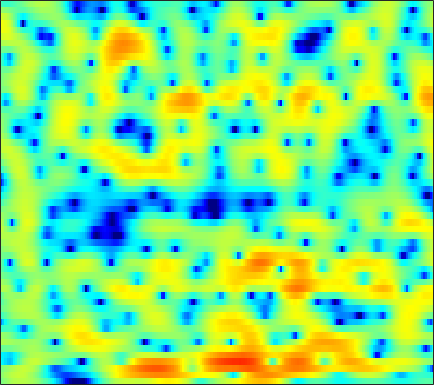

The file beside this chart, header and first rows:
-0.4077, 0.0998, 0.70643, 1.2177, 1.5389, 1.8892, 2.1655, 2.3118, 2.4332, 2.4793, 2.4485, 2.3744, 2.207, 1.9633, 1.7269, 1.3505, 0.89873, 0.50504, -0.10929, -0.81337, -1.6077, -2.2698, -3.2787, -4.4098
0.3859, 0.8805, 1.462, 1.957, 2.268, 2.603, 2.846, 2.966, 3.036, 3.008, 2.877, 2.708, 2.382, 1.939, 1.525, 0.8618, 0.0628, -0.6226, -1.66, -2.835, -4.148, -5.215, -6.719, -8.263
-0.1674, 0.1559, 0.5822, 1.002, 1.311, 1.72, 2.116, 2.389, 2.702, 2.938, 3.075, 3.1, 3.013, 2.766, 2.469, 1.908, 1.141, 0.4232, -0.7502, -2.193, -3.949, -5.487, -7.835, -10.44
-5.841, -6.332, -7.285, -8.312, -8.692, -7.989, -6.099, -4.46, -2.452, -0.7814, 0.5413, 1.326, 2.119, 2.658, 2.912, 3.075, 3.047, 2.923, 2.638, 2.231, 1.756, 1.368, 0.8357, 0.3135
-6.066, -6.247, -6.736, -7.3, -7.546, -7.284, -6.227, -5.105, -3.505, -2.035, -0.7912, -0.01295, 0.8207, 1.444, 1.784, 2.091, 2.247, 2.279, 2.233, 2.096, 1.905, 1.739, 1.504, 1.27
-1.189, -1.087, -0.9813, -0.8722, -0.7721, -0.5936, -0.3492, -0.1325, 0.2054, 0.5547, 0.8932, 1.131, 1.391, 1.568, 1.64, 1.646, 1.524, 1.347, 0.9988, 0.5183, -0.07118, -0.573, -1.265, -1.886
1.905, 1.834, 1.713, 1.572, 1.456, 1.298, 1.144, 1.043, 0.9436, 0.8906, 0.8995, 0.9518, 1.056, 1.175, 1.248, 1.29, 1.206, 1.036, 0.6196, -0.07618, -1.145, -2.277, -4.407, -7.751
1.226, 1.014, 0.6865, 0.28, -0.1054, -0.759, -1.604, -2.353, -3.491, -4.576, -5.201, -5.099, -4.249, -2.996, -2.045, -0.9325, -0.08728, 0.372, 0.759, 0.9008, 0.8319, 0.6769, 0.3927, 0.1177
-3.438, -3.217, -2.899, -2.737, -2.794, -3.178, -3.998, -4.986, -6.933, -9.765, -12.91, -12.82, -9.334, -5.995, -4.077, -2.153, -0.762, 0.02024, 0.7846, 1.307, 1.661, 1.843, 2.018, 2.167
-11.06, -7.871, -5.228, -3.57, -2.744, -2.036, -1.676, -1.562, -1.539, -1.552, -1.472, -1.284, -0.8787, -0.3436, 0.09452, 0.6333, 1.073, 1.319, 1.511, 1.561, 1.49, 1.373, 1.164, 0.9629
-3.079, -2.526, -1.673, -0.8397, -0.2691, 0.3856, 0.9024, 1.214, 1.538, 1.796, 1.995, 2.115, 2.24, 2.308, 2.315, 2.242, 2.06, 1.833, 1.381, 0.7362, -0.1348, -0.9591, -2.302, -3.921
-0.9766, -0.6538, -0.1483, 0.392, 0.7801, 1.256, 1.67, 1.938, 2.235, 2.454, 2.602, 2.654, 2.649, 2.557, 2.412, 2.108, 1.657, 1.208, 0.4519, -0.5134, -1.737, -2.84, -4.646, -6.938
-2.185, -1.348, -0.4074, 0.3322, 0.7752, 1.226, 1.58, 1.789, 2.02, 2.201, 2.344, 2.415, 2.455, 2.399, 2.274, 1.983, 1.518, 1.04, 0.2406, -0.7486, -1.888, -2.814, -4.069, -5.153
-1.444, -0.3888, 0.5404, 1.031, 1.182, 1.178, 1.029, 0.8818, 0.7727, 0.8679, 1.19, 1.538, 2.022, 2.404, 2.582, 2.606, 2.355, 1.968, 1.138, -0.07577, -1.724, -3.301, -5.862, -8.744
2.17, 2.203, 2.025, 1.526, 0.8958, -0.4141, -2.402, -4.47, -7.804, -8.742, -5.516, -3.029, -0.5298, 1.173, 2.044, 2.734, 2.985, 2.907, 2.443, 1.576, 0.2733, -0.9965, -3.114, -5.388
1.482, 1.164, 0.6096, -0.1195, -0.8311, -2.031, -3.544, -4.827, -6.341, -6.591, -5.192, -3.703, -1.894, -0.4523, 0.3613, 1.111, 1.523, 1.638, 1.592, 1.346, 0.9702, 0.6499, 0.2534, -0.00862
-0.2938, -0.6371, -1.109, -1.583, -1.902, -2.211, -2.371, -2.387, -2.254, -1.911, -1.429, -0.9882, -0.4013, 0.1308, 0.4219, 0.6803, 0.7633, 0.724, 0.5795, 0.3851, 0.209, 0.1066, 0.09795, 0.2179
-1.486, -2.259, -3.475, -4.563, -4.913, -4.495, -3.342, -2.324, -1.044, 0.04543, 0.8891, 1.356, 1.78, 1.959, 1.917, 1.636, 1.107, 0.5552, -0.3349, -1.269, -2.012, -2.26, -2.086, -1.441
-1.241, -2.605, -5.549, -10.88, -16.86, -10.36, -4.643, -2, 0.4371, 2.055, 3.134, 3.64, 3.964, 3.891, 3.607, 2.865, 1.665, 0.4027, -1.977, -5.608, -11.99, -19.73, -11.47, -6.004
-0.3539, -0.5506, -0.8921, -1.149, -1.11, -0.6029, 0.2663, 1.032, 1.995, 2.767, 3.279, 3.494, 3.524, 3.27, 2.887, 2.105, 1.005, -0.02225, -1.616, -3.367, -4.874, -5.539, -5.541, -4.823
0.161, 0.5242, 0.8942, 1.193, 1.427, 1.751, 2.091, 2.349, 2.644, 2.859, 2.936, 2.886, 2.666, 2.259, 1.82, 1.082, 0.1868, -0.5565, -1.584, -2.583, -3.473, -4.009, -4.552, -4.925
1.102, 1.458, 1.815, 2.109, 2.294, 2.506, 2.705, 2.828, 2.944, 2.978, 2.905, 2.751, 2.391, 1.833, 1.276, 0.3739, -0.7157, -1.639, -2.959, -4.268, -5.444, -6.114, -6.69, -6.981
2.302, 2.31, 2.258, 2.191, 2.16, 2.217, 2.387, 2.572, 2.846, 3.061, 3.137, 3.069, 2.769, 2.19, 1.557, 0.3946, -1.15, -2.612, -5.034, -8.112, -11.74, -13.95, -13.64, -11.33
3.009, 2.406, 1.346, 0.05753, -0.8227, -1.346, -0.7438, 0.2243, 1.619, 2.776, 3.545, 3.854, 3.913, 3.576, 3.055, 1.985, 0.4685, -0.9702, -3.385, -6.383, -9.743, -11.63, -11.55, -9.758
2.517, 1.57, -0.3764, -3.56, -7.524, -15.55, -7.904, -3.516, 0.03915, 2.222, 3.572, 4.173, 4.514, 4.41, 4.055, 3.277, 2.151, 1.112, -0.4786, -2.185, -3.818, -4.908, -5.973, -6.564
1.261, 1.007, 0.5024, -0.06491, -0.3978, -0.4622, 0.04611, 0.734, 1.777, 2.716, 3.42, 3.752, 3.915, 3.755, 3.429, 2.717, 1.691, 0.7155, -0.8508, -2.754, -5.035, -7.042, -10.14, -13.25
-0.4592, -0.08649, 0.3481, 0.7298, 1.02, 1.434, 1.892, 2.253, 2.717, 3.121, 3.395, 3.491, 3.454, 3.199, 2.856, 2.172, 1.228, 0.3344, -1.135, -2.964, -5.236, -7.313, -10.66, -14.3
-2.762, -1.972, -1.015, -0.1545, 0.4365, 1.153, 1.791, 2.203, 2.666, 3.01, 3.22, 3.28, 3.216, 2.985, 2.694, 2.156, 1.443, 0.7908, -0.2258, -1.394, -2.687, -3.69, -4.997, -6.107
-5.531, -4.43, -3.06, -1.789, -0.9201, 0.115, 1.004, 1.561, 2.167, 2.596, 2.864, 2.958, 2.941, 2.773, 2.558, 2.166, 1.665, 1.233, 0.5989, -0.08655, -0.7974, -1.325, -2.016, -2.664
-8.867, -7.45, -5.525, -3.671, -2.408, -0.9287, 0.2847, 1.026, 1.791, 2.311, 2.603, 2.684, 2.632, 2.42, 2.18, 1.779, 1.329, 0.9912, 0.5642, 0.1832, -0.1443, -0.3654, -0.6377, -0.9148
-15.73, -12.14, -8.035, -4.874, -2.998, -1.004, 0.5027, 1.362, 2.174, 2.66, 2.831, 2.772, 2.464, 1.925, 1.395, 0.5942, -0.1958, -0.6934, -1.108, -1.182, -0.9932, -0.7666, -0.4372, -0.1631
-11.35, -8.857, -5.565, -2.834, -1.165, 0.602, 1.907, 2.62, 3.237, 3.486, 3.386, 3.075, 2.322, 1.148, -0.04378, -2.122, -4.777, -6.906, -8.284, -6.731, -4.382, -2.891, -1.395, -0.3493
-3.484, -2.526, -1.144, 0.1968, 1.122, 2.152, 2.924, 3.31, 3.586, 3.551, 3.21, 2.74, 1.805, 0.4579, -0.8599, -3.175, -6.257, -8.964, -10.88, -8.506, -5.583, -3.925, -2.341, -1.339
-0.8105, -0.01123, 0.9667, 1.792, 2.309, 2.832, 3.17, 3.28, 3.235, 2.981, 2.504, 2.014, 1.207, 0.254, -0.531, -1.579, -2.516, -3.043, -3.381, -3.306, -2.932, -2.6, -2.28, -2.234
1.002, 1.716, 2.444, 2.965, 3.213, 3.383, 3.355, 3.225, 2.873, 2.35, 1.658, 1.043, 0.1338, -0.7938, -1.439, -2.095, -2.469, -2.528, -2.368, -2.066, -1.765, -1.616, -1.654, -2.039
2.662, 3.065, 3.379, 3.485, 3.435, 3.22, 2.829, 2.436, 1.787, 0.9433, -0.1008, -1.058, -2.621, -4.5, -5.991, -7.551, -7.468, -6.376, -4.529, -2.855, -1.591, -0.9349, -0.403, -0.284
2.897, 2.863, 2.626, 2.145, 1.667, 0.8854, 0.04743, -0.6041, -1.419, -2.241, -3.186, -4.079, -5.719, -8.21, -11.06, -16.62, -15.56, -10.87, -6.583, -3.724, -1.703, -0.5733, 0.5515, 1.283
1.939, 1.507, 0.6388, -0.61, -1.83, -3.789, -5.943, -7.312, -8.209, -7.881, -7.249, -6.921, -6.765, -6.915, -7.034, -6.991, -6.38, -5.54, -4.121, -2.577, -1.132, -0.1321, 1.017, 1.985
1.123, 0.502, -0.702, -2.392, -4.11, -7.281, -12.2, -18.56, -20.64, -13.38, -9.911, -8.43, -7.25, -6.565, -6.208, -5.778, -5.222, -4.679, -3.733, -2.599, -1.33, -0.3684, 0.858, 1.988
0.8558, 0.3277, -0.5891, -1.737, -2.714, -4.181, -5.628, -6.461, -7.066, -7.012, -6.679, -6.457, -6.382, -6.572, -6.906, -7.467, -7.866, -7.788, -6.873, -5.256, -3.318, -1.905, -0.1621, 1.331
0.3383, -0.03517, -0.5442, -1.065, -1.439, -1.885, -2.309, -2.586, -2.914, -3.221, -3.632, -4.06, -4.883, -6.182, -7.629, -10.49, -15.92, -25.2, -17.26, -9.901, -5.779, -3.548, -1.198, 0.6413
-1.542, -2.029, -2.46, -2.493, -2.309, -1.863, -1.386, -1.124, -0.9003, -0.9179, -1.185, -1.573, -2.349, -3.467, -4.478, -6.079, -7.504, -8.081, -7.639, -6.13, -4.209, -2.8, -1.062, 0.4824
-5.058, -7.443, -10.69, -9.241, -6.329, -3.243, -1.12, -0.02093, 0.912, 1.364, 1.431, 1.249, 0.7158, -0.07004, -0.7832, -1.831, -2.853, -3.474, -3.937, -3.836, -3.213, -2.439, -1.191, 0.06658
-3.413, -4.946, -6.514, -5.505, -3.523, -0.9296, 1.043, 2.139, 3.104, 3.623, 3.718, 3.541, 2.98, 2.065, 1.112, -0.4723, -2.539, -4.431, -7.334, -9.424, -8.391, -6.353, -3.869, -1.924
-0.3463, -0.2376, 0.01546, 0.5465, 1.121, 1.967, 2.789, 3.301, 3.811, 4.055, 4.001, 3.754, 3.146, 2.164, 1.161, -0.611, -2.955, -5.256, -9.054, -12.32, -11.2, -8.919, -6.486, -4.852
-0.01673, 0.4143, 0.9583, 1.485, 1.888, 2.415, 2.893, 3.191, 3.486, 3.61, 3.542, 3.34, 2.851, 2.094, 1.353, 0.1445, -1.294, -2.43, -3.932, -5.181, -6.041, -6.479, -6.822, -7.081
-0.3247, 0.08041, 0.5733, 1.037, 1.375, 1.862, 2.352, 2.703, 3.087, 3.351, 3.45, 3.398, 3.136, 2.663, 2.168, 1.33, 0.3054, -0.5718, -1.885, -3.367, -5.028, -6.462, -8.718, -11.27
-1.067, -1.058, -1.083, -0.9616, -0.6918, -0.07033, 0.7829, 1.467, 2.312, 2.993, 3.447, 3.631, 3.67, 3.474, 3.177, 2.576, 1.769, 1.013, -0.1875, -1.664, -3.478, -5.13, -8, -11.94
-2.747, -3.762, -5.686, -7.731, -8.046, -5.914, -3.011, -1.175, 0.7293, 2.093, 3, 3.425, 3.708, 3.704, 3.533, 3.105, 2.482, 1.904, 1.001, -0.03416, -1.167, -2.039, -3.189, -4.088
-2.998, -4.188, -6.632, -9.951, -10.94, -7.596, -3.896, -1.805, 0.2118, 1.575, 2.449, 2.845, 3.068, 3.007, 2.798, 2.364, 1.769, 1.251, 0.5017, -0.2513, -0.9571, -1.426, -1.851, -2.019
-0.6484, -0.7474, -0.9662, -1.097, -0.9688, -0.4746, 0.2799, 0.8878, 1.601, 2.111, 2.369, 2.401, 2.224, 1.812, 1.371, 0.6205, -0.2608, -0.98, -1.953, -2.877, -3.678, -4.135, -4.405, -4.233
1.63, 1.992, 2.29, 2.466, 2.548, 2.609, 2.641, 2.626, 2.54, 2.338, 1.993, 1.612, 0.9368, 0.02844, -0.8162, -2.201, -3.819, -5.087, -6.753, -8.272, -9.706, -10.89, -12.66, -12.9
3.387, 3.758, 4.001, 4.006, 3.864, 3.526, 3.03, 2.573, 1.889, 1.158, 0.4105, -0.1816, -1.088, -2.263, -3.446, -5.549, -8.563, -11.67, -16.55, -17.65, -15.7, -15.2, -16.19, -16.27
4.757, 4.882, 4.798, 4.413, 3.93, 3.018, 1.779, 0.6624, -0.9978, -2.582, -3.638, -3.953, -4.043, -4.231, -4.673, -5.828, -7.74, -9.695, -12.24, -12.55, -10.67, -9.23, -7.523, -5.909
5.016, 4.875, 4.471, 3.778, 3.041, 1.67, -0.2588, -2.231, -6.017, -12.67, -22.16, -13.29, -7.964, -5.432, -4.386, -3.736, -3.586, -3.61, -3.631, -3.455, -3.019, -2.537, -1.808, -1.044
3.642, 3.37, 2.878, 2.222, 1.588, 0.5368, -0.7975, -2.006, -3.814, -5.478, -6.202, -5.821, -4.597, -3.276, -2.445, -1.592, -0.9931, -0.6579, -0.307, -0.008557, 0.2573, 0.4564, 0.6848, 0.8668
1.102, 0.7963, 0.4001, 0.01616, -0.2751, -0.66, -1.056, -1.342, -1.667, -1.848, -1.809, -1.624, -1.194, -0.6484, -0.236, 0.2893, 0.7383, 1.004, 1.276, 1.458, 1.561, 1.572, 1.514, 1.348
-2.662, -3.068, -3.342, -3.33, -3.159, -2.824, -2.408, -2.066, -1.586, -1.086, -0.5565, -0.1463, 0.4009, 0.9187, 1.276, 1.684, 2, 2.168, 2.3, 2.325, 2.251, 2.128, 1.88, 1.518
